Image classification data set "My_datasheet" (AndersonBenitesKoW/Proyecto_Paltas on GitHub). Class labels (3): first quality, second quality, third quality.

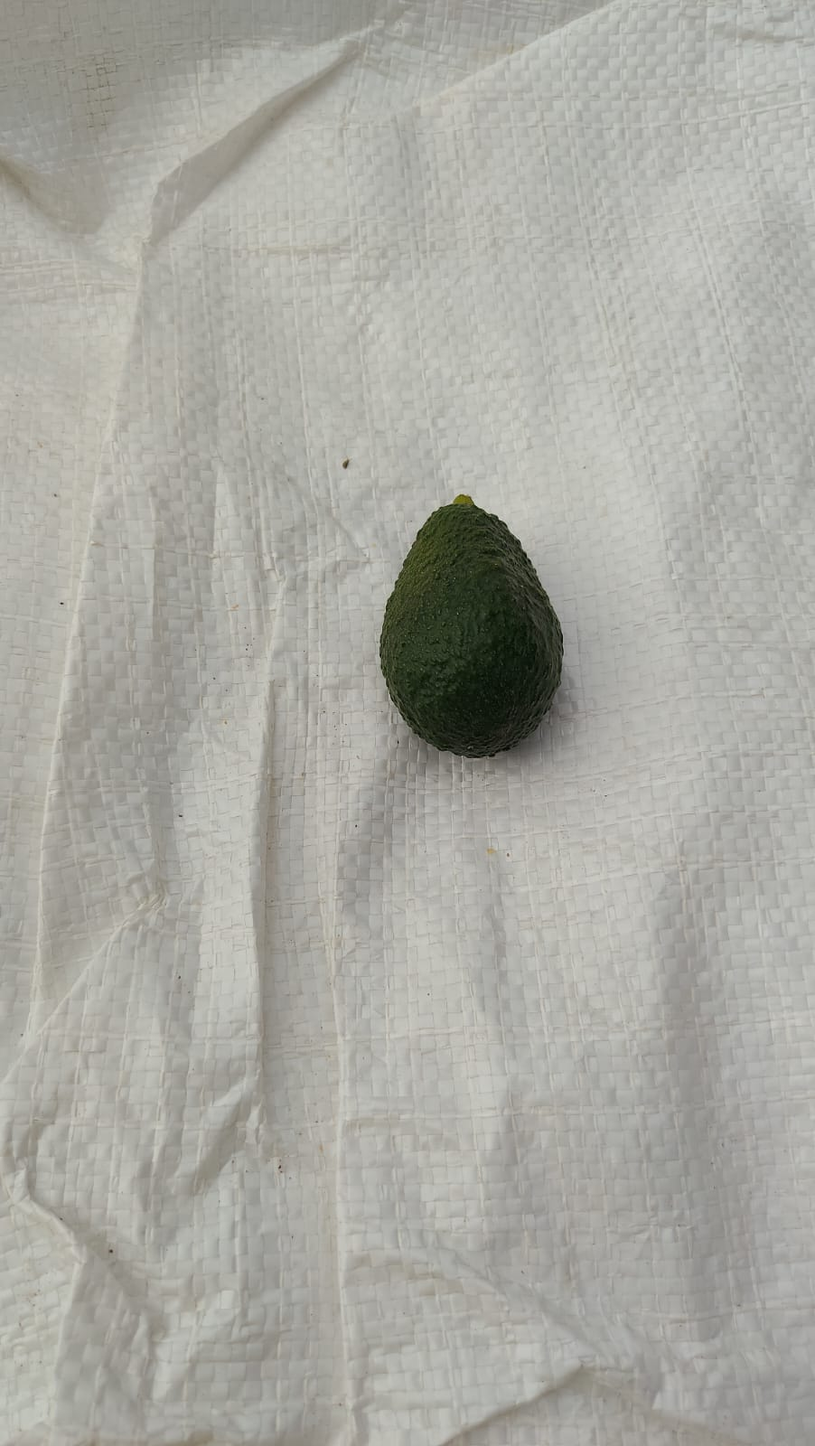
Label: third quality

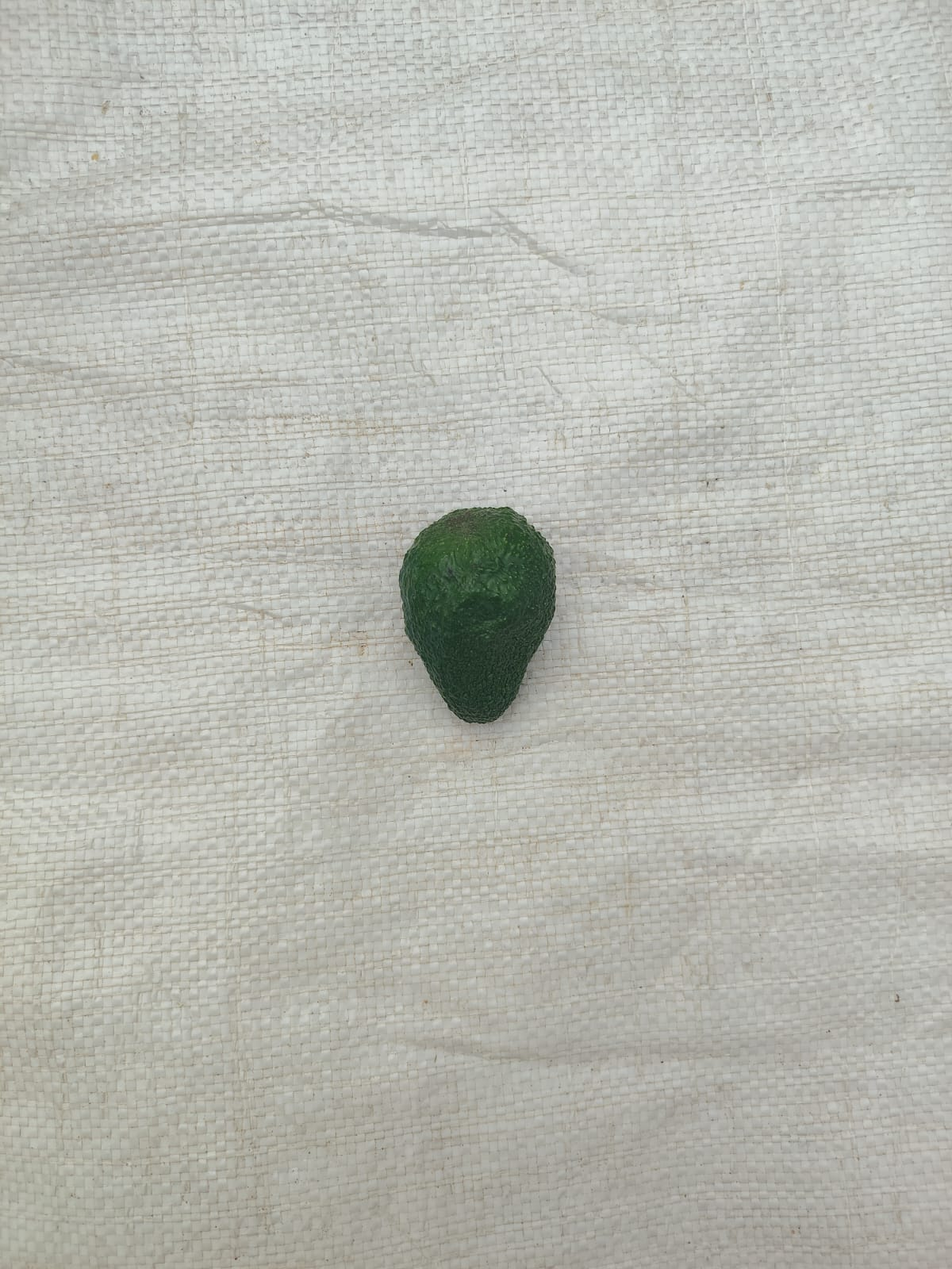
Label: second quality

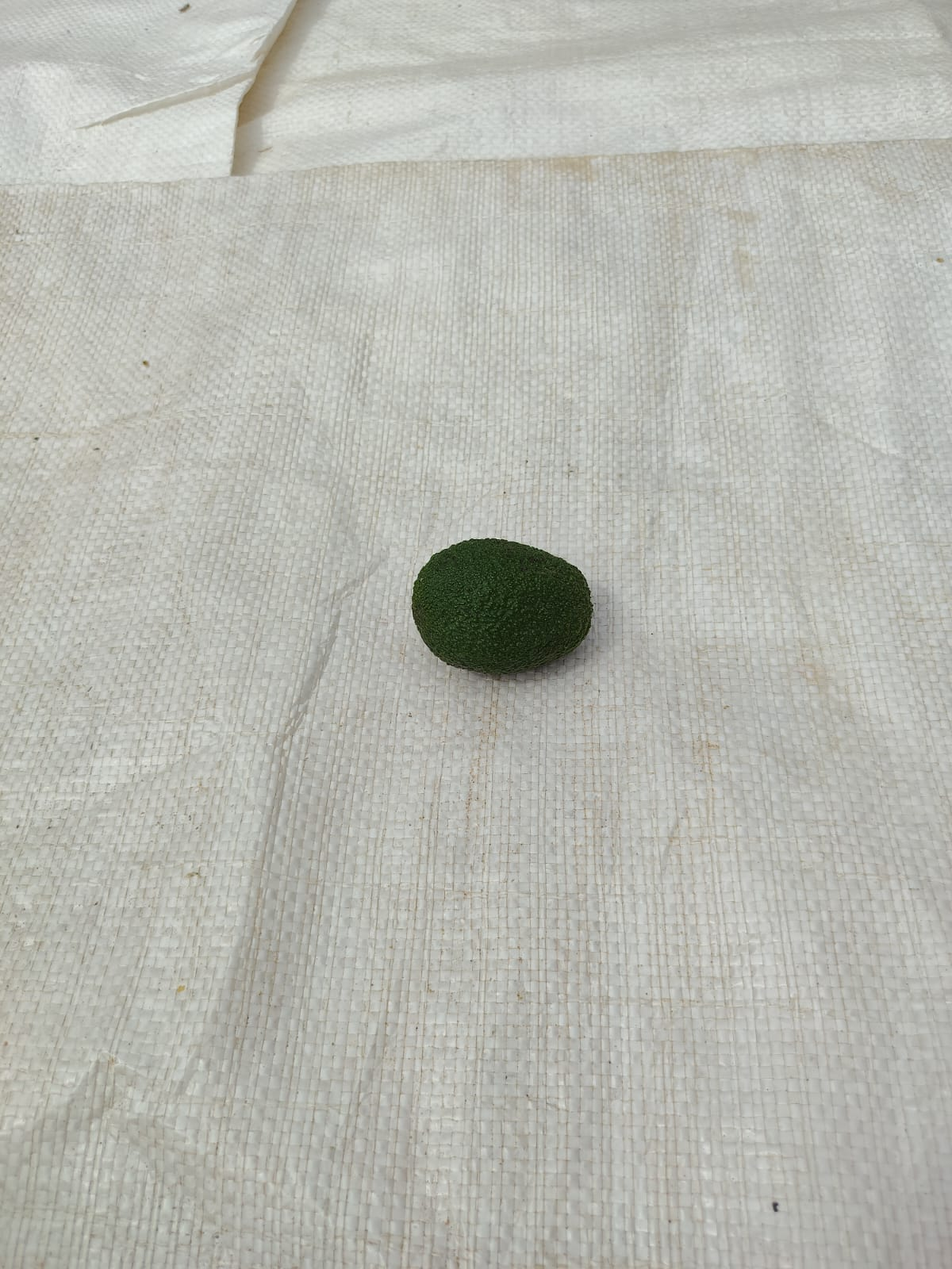
Label: second quality

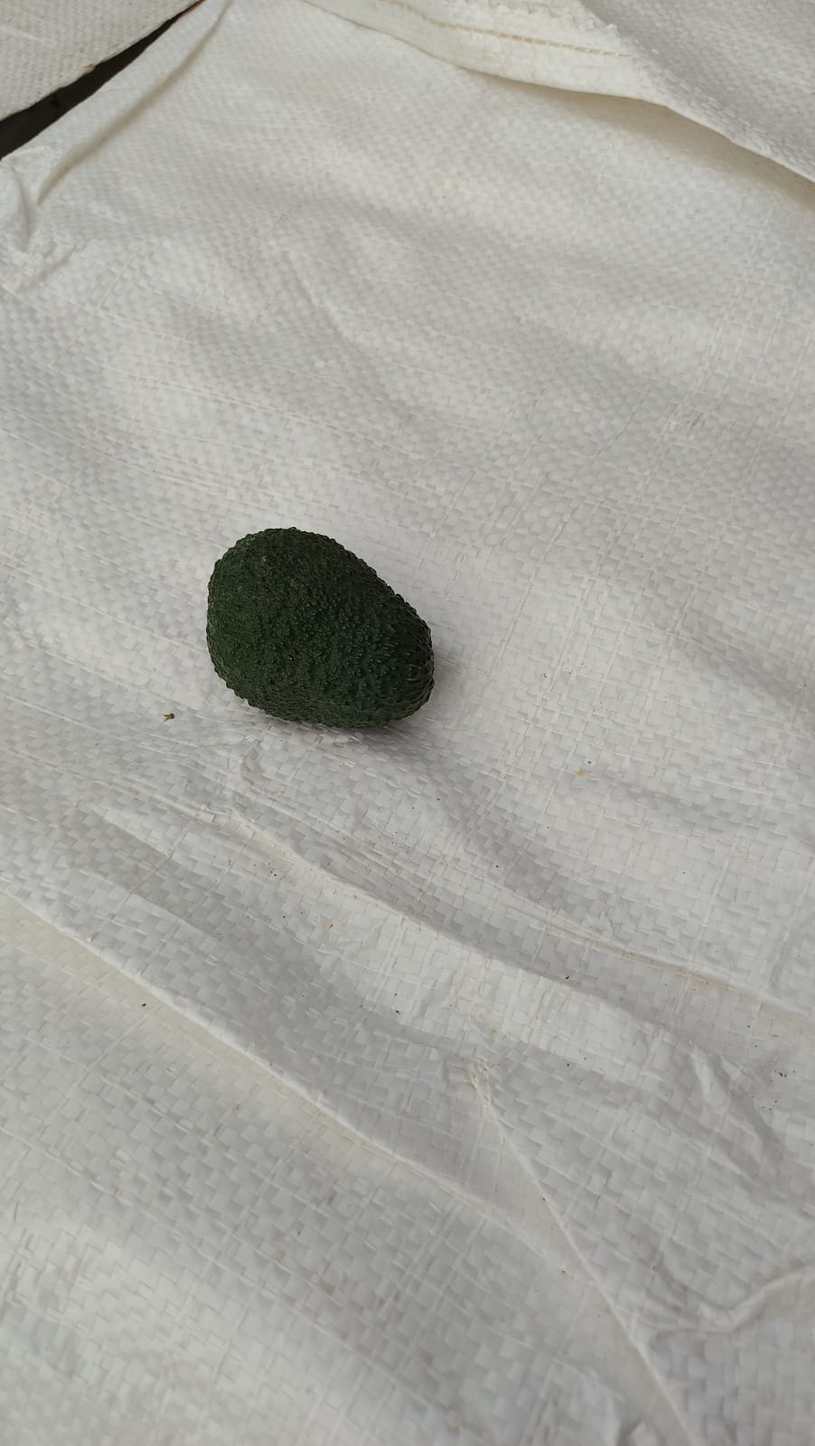
Label: third quality

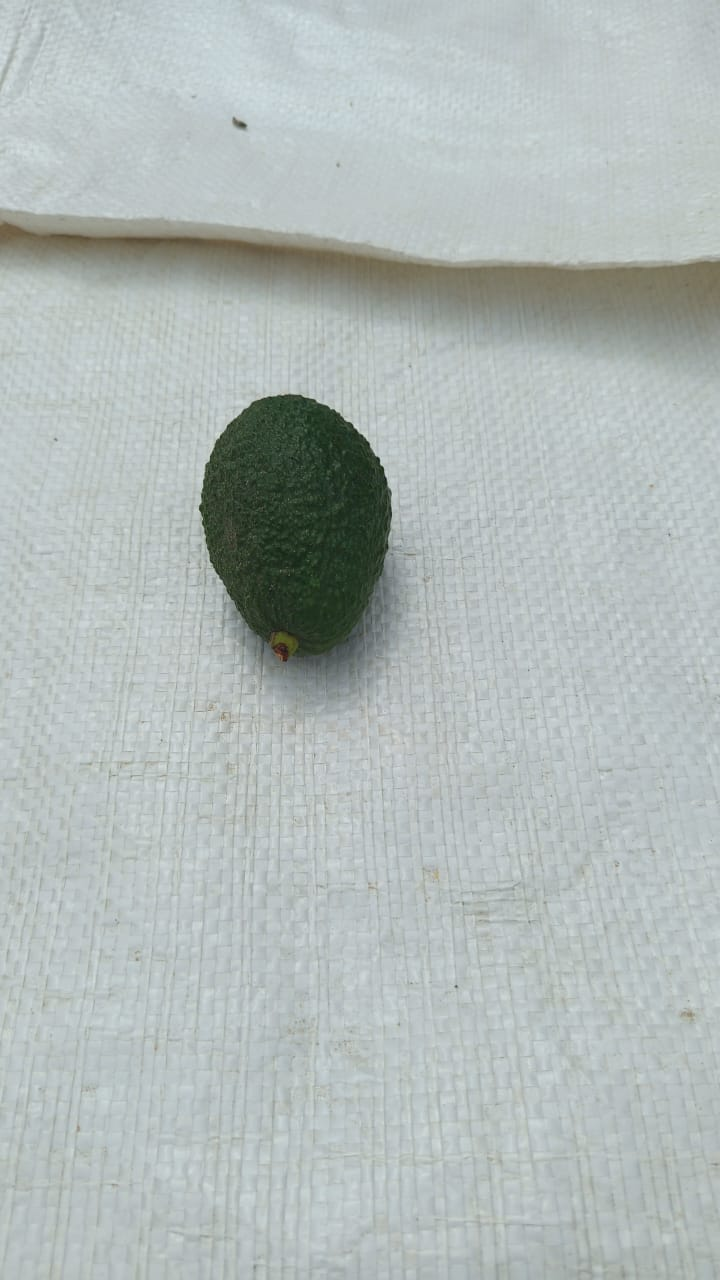
Label: second quality

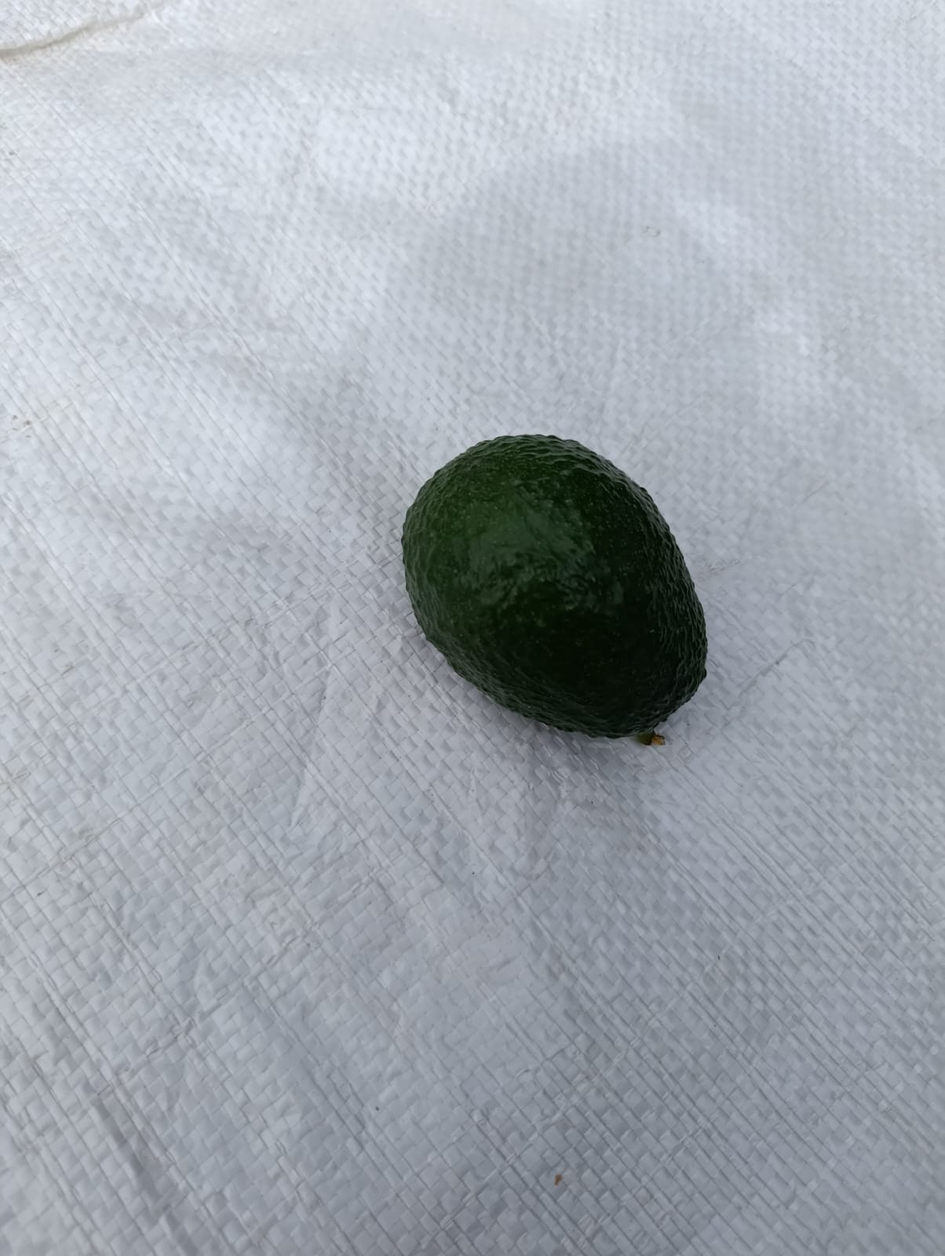
Label: first quality
